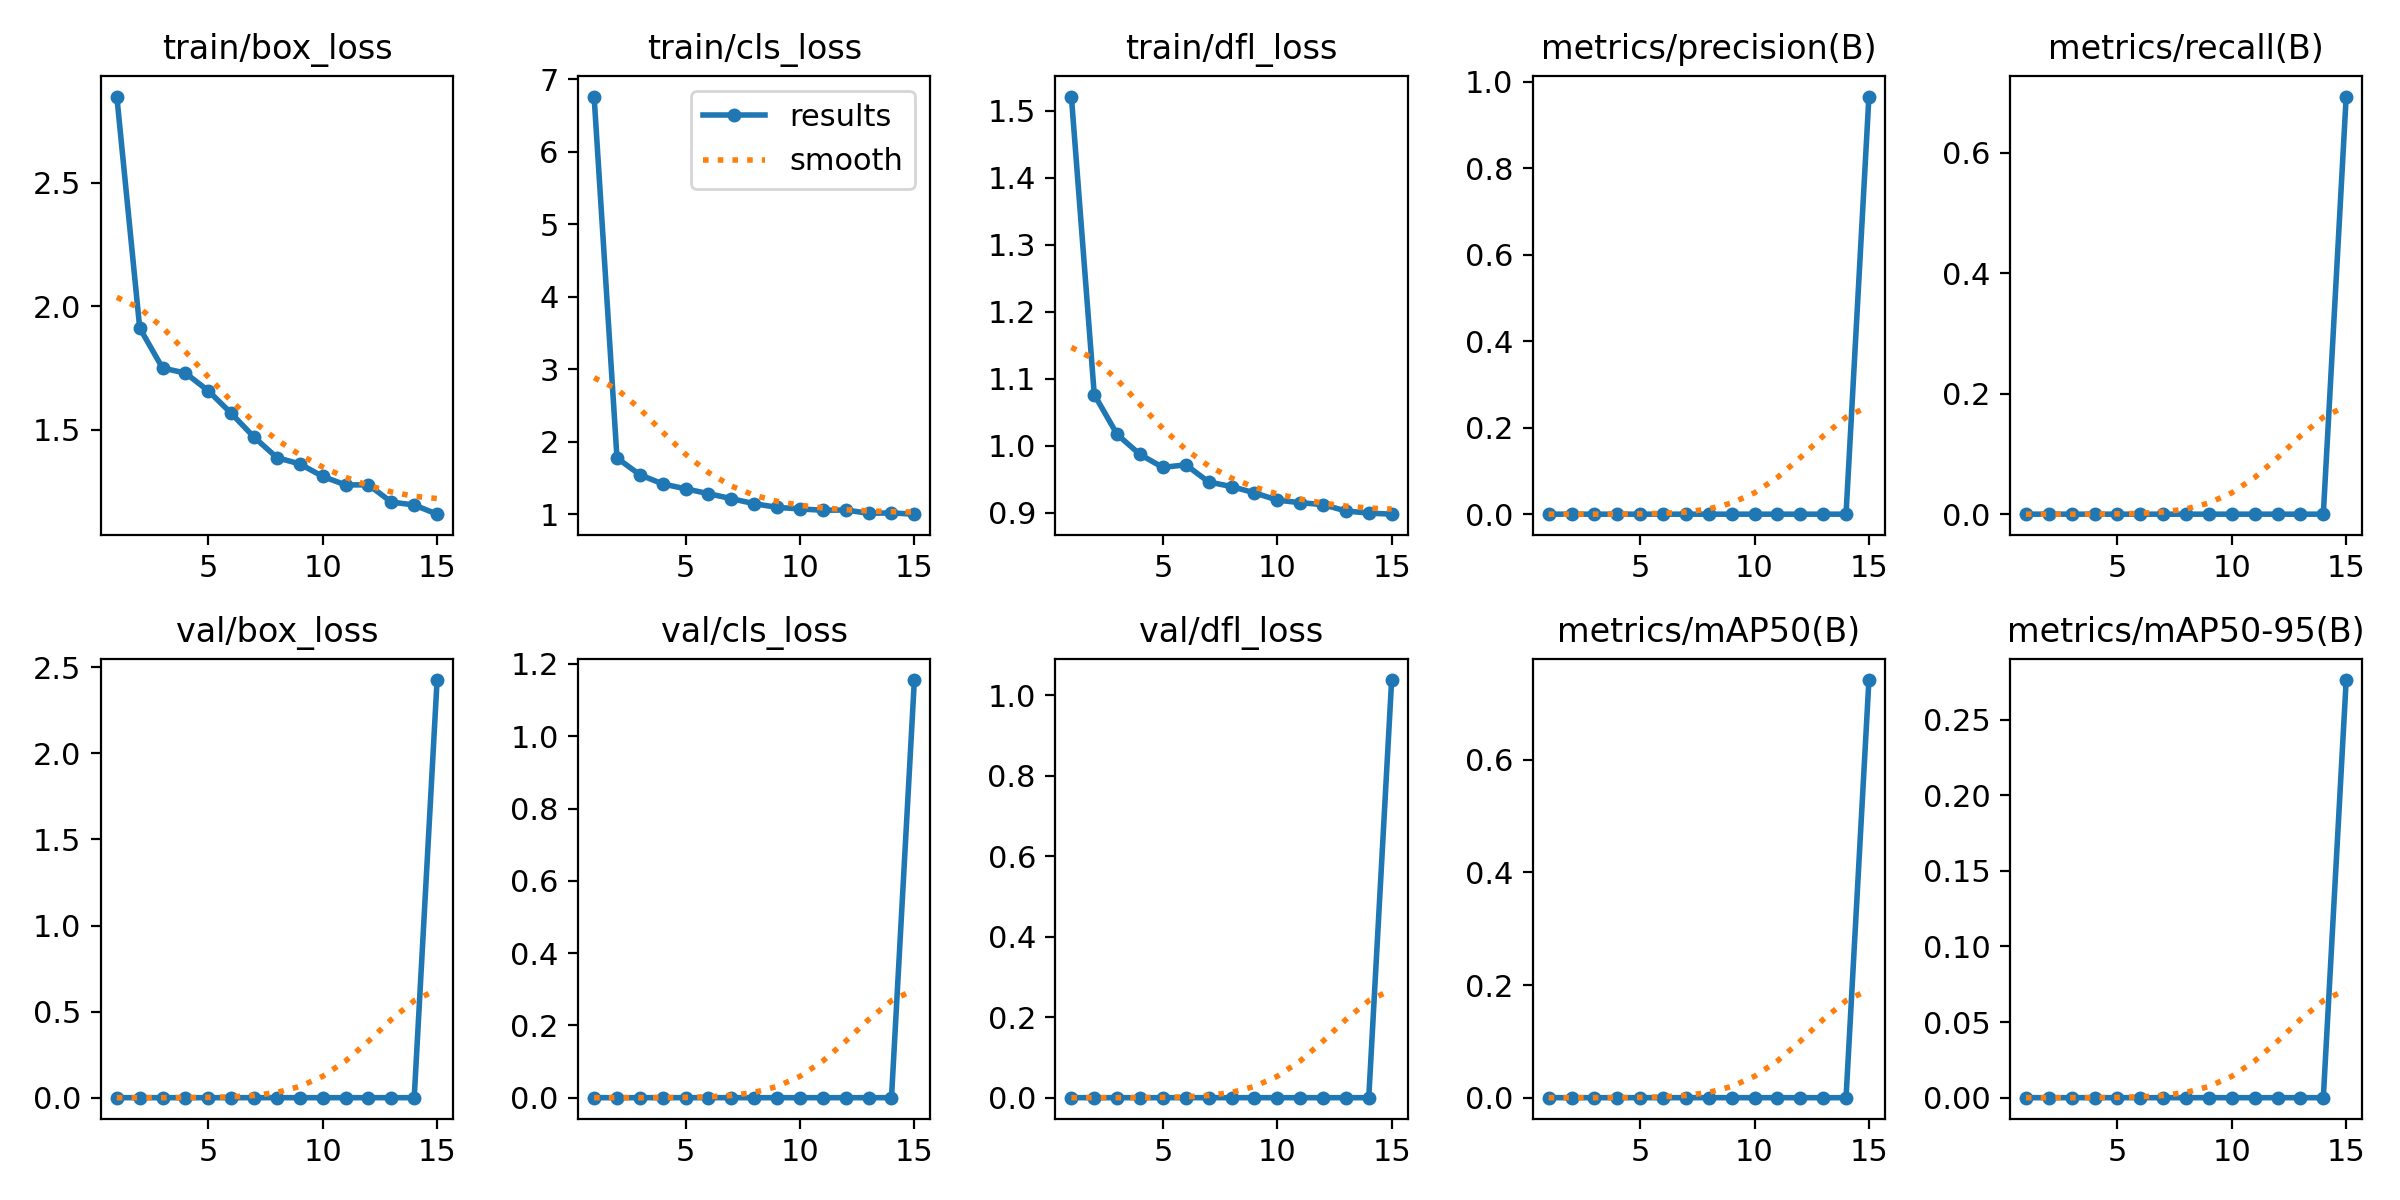

Values plotted in this chart, from the file beside it:
epoch, train/box_loss, train/cls_loss, train/dfl_loss, metrics/precision(B), metrics/recall(B), metrics/mAP50(B), metrics/mAP50-95(B), val/box_loss, val/cls_loss, val/dfl_loss, lr/pg0, lr/pg1, lr/pg2
1, 2.85, 6.761, 1.521, 0, 0, 0, 0, 0, 0, 0, 0.0006653, 0.0006653, 0.0006653
2, 1.913, 1.776, 1.077, 0, 0, 0, 0, 0, 0, 0, 0.001244, 0.001244, 0.001244
3, 1.75, 1.545, 1.017, 0, 0, 0, 0, 0, 0, 0, 0.001735, 0.001735, 0.001735
4, 1.73, 1.419, 0.9871, 0, 0, 0, 0, 0, 0, 0, 0.001604, 0.001604, 0.001604
5, 1.658, 1.351, 0.9678, 0, 0, 0, 0, 0, 0, 0, 0.001472, 0.001472, 0.001472
6, 1.567, 1.284, 0.9717, 0, 0, 0, 0, 0, 0, 0, 0.00134, 0.00134, 0.00134
7, 1.47, 1.215, 0.9461, 0, 0, 0, 0, 0, 0, 0, 0.001208, 0.001208, 0.001208
8, 1.387, 1.146, 0.9392, 0, 0, 0, 0, 0, 0, 0, 0.001076, 0.001076, 0.001076
9, 1.362, 1.095, 0.9299, 0, 0, 0, 0, 0, 0, 0, 0.000944, 0.000944, 0.000944
10, 1.311, 1.074, 0.919, 0, 0, 0, 0, 0, 0, 0, 0.000812, 0.000812, 0.000812
11, 1.277, 1.055, 0.9151, 0, 0, 0, 0, 0, 0, 0, 0.00068, 0.00068, 0.00068
12, 1.277, 1.059, 0.9123, 0, 0, 0, 0, 0, 0, 0, 0.000548, 0.000548, 0.000548
13, 1.208, 1.014, 0.9027, 0, 0, 0, 0, 0, 0, 0, 0.000416, 0.000416, 0.000416
14, 1.196, 1.019, 0.8996, 0, 0, 0, 0, 0, 0, 0, 0.000284, 0.000284, 0.000284
15, 1.159, 1.001, 0.898, 0.9663, 0.6936, 0.7418, 0.2762, 2.426, 1.155, 1.037, 0.000152, 0.000152, 0.000152
